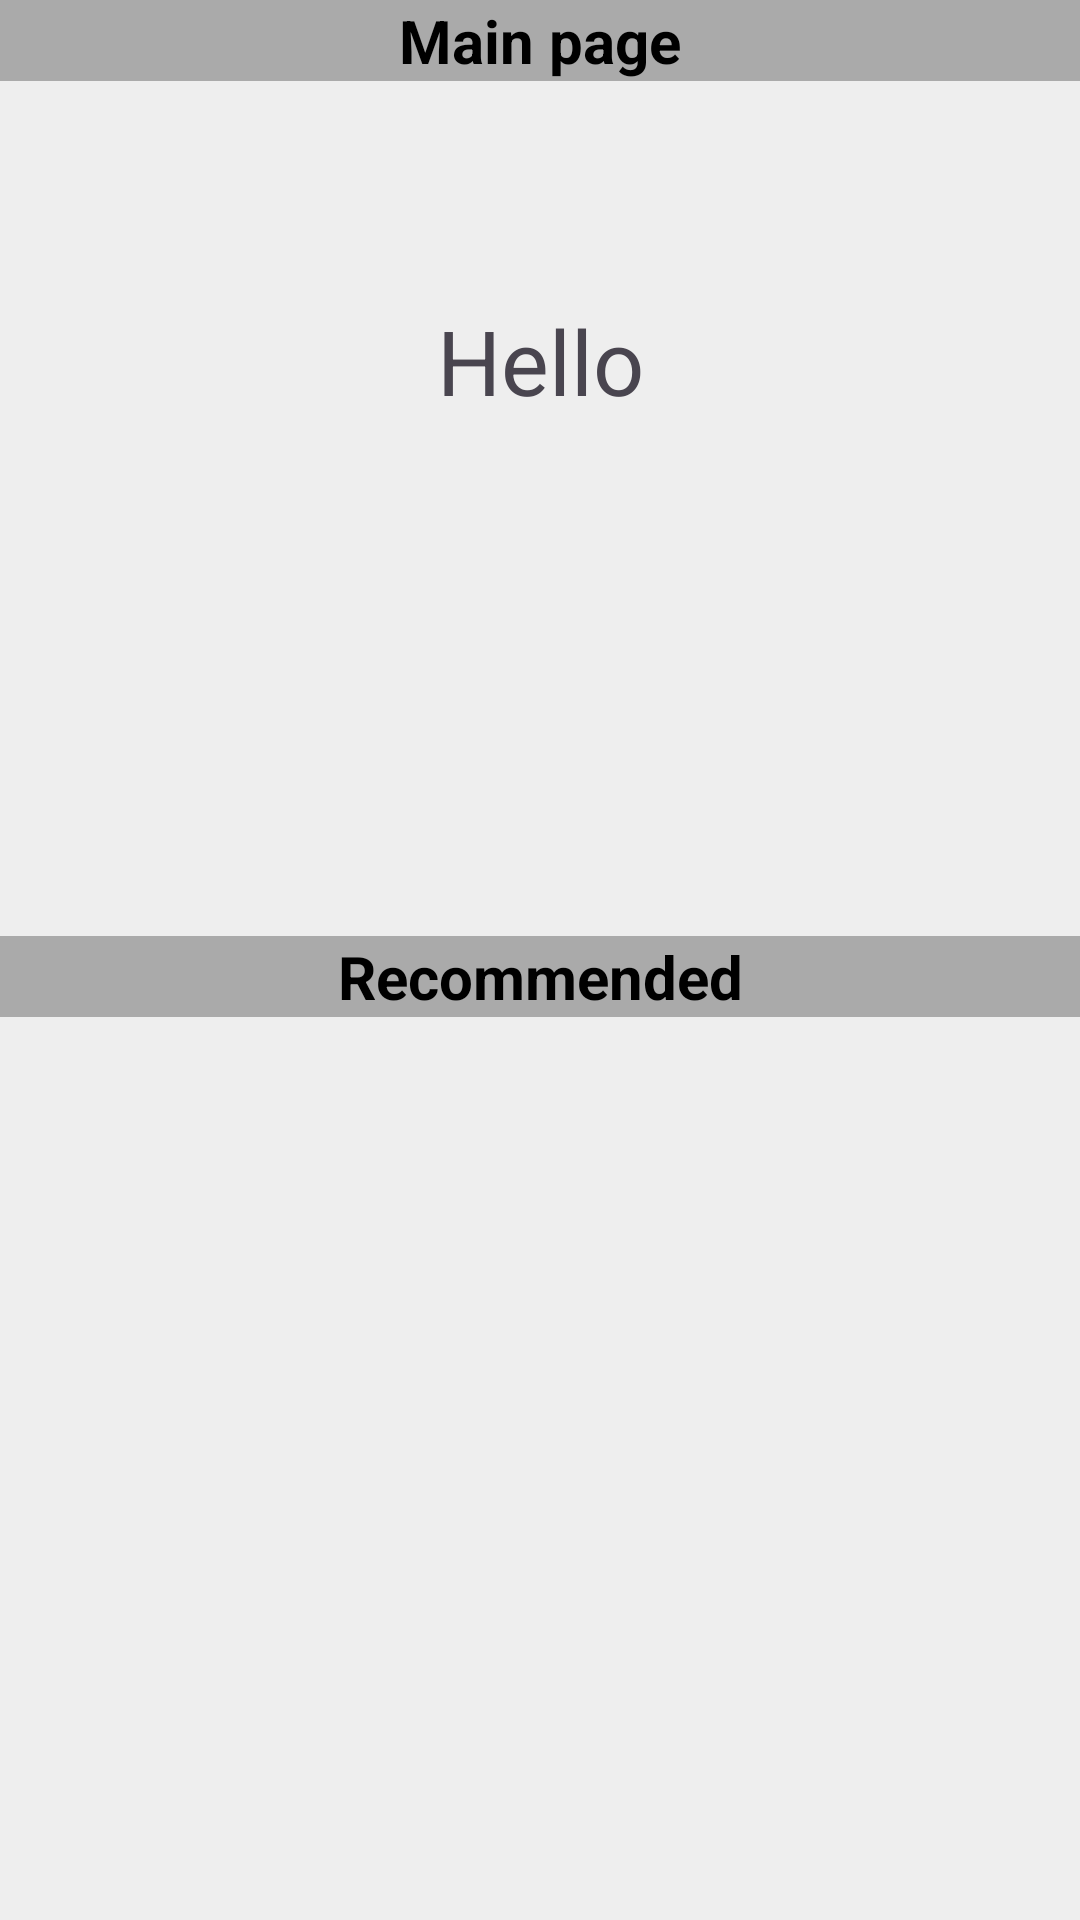

Produce the Android XML layout that renders to this screen, including the resource entries it uses.
<!-- AndroidManifest.xml: application theme Theme.Projektinz -->
<!-- res/layout/fragment_home.xml -->
<?xml version="1.0" encoding="utf-8"?>
<RelativeLayout xmlns:android="http://schemas.android.com/apk/res/android"
    xmlns:tools="http://schemas.android.com/tools"
    android:layout_width="match_parent"
    android:layout_height="match_parent"
    tools:context=".HomeFragment"
    android:background="#eeeeee">

    <TextView
        android:id="@+id/mainPage"
        android:layout_width="match_parent"
        android:layout_height="wrap_content"
        android:layout_marginTop="0dp"
        android:background="#aaaaaa"
        android:gravity="center"
        android:text="Main page"
        android:textColor="@color/black"
        android:textSize="20dp"
        android:textStyle="bold" />

    <TextView
        android:id="@+id/hello"
        android:layout_width="match_parent"
        android:layout_height="wrap_content"
        android:layout_marginTop="100dp"
        android:gravity="center"
        android:textSize="30dp"
        android:text="Hello"/>

    <TextView
        android:id="@+id/username"
        android:layout_width="match_parent"
        android:layout_height="wrap_content"
        android:layout_below="@id/hello"
        android:layout_marginTop="5dp"
        android:gravity="center"
        android:textSize="50dp"
        android:text=""/>

    <TextView
        android:id="@+id/recommended"
        android:layout_width="match_parent"
        android:layout_height="wrap_content"
        android:layout_below="@id/username"
        android:layout_marginTop="100dp"
        android:text="Recommended"
        android:gravity="center"
        android:background="#aaaaaa"
        android:textColor="@color/black"
        android:textSize="20dp"
        android:textStyle="bold"/>

    <ListView
        android:id="@+id/listview"
        android:layout_width="match_parent"
        android:layout_height="wrap_content"
        android:layout_below="@id/recommended">

    </ListView>


</RelativeLayout>
<!-- resources referenced by this layout -->
<resources>
  <color name="black">#FF000000</color>
  <style name="Theme.Projektinz" parent="Base.Theme.Projektinz" />
  <style name="Base.Theme.Projektinz" parent="Theme.Material3.DayNight.NoActionBar">
          
          
      </style>
</resources>
